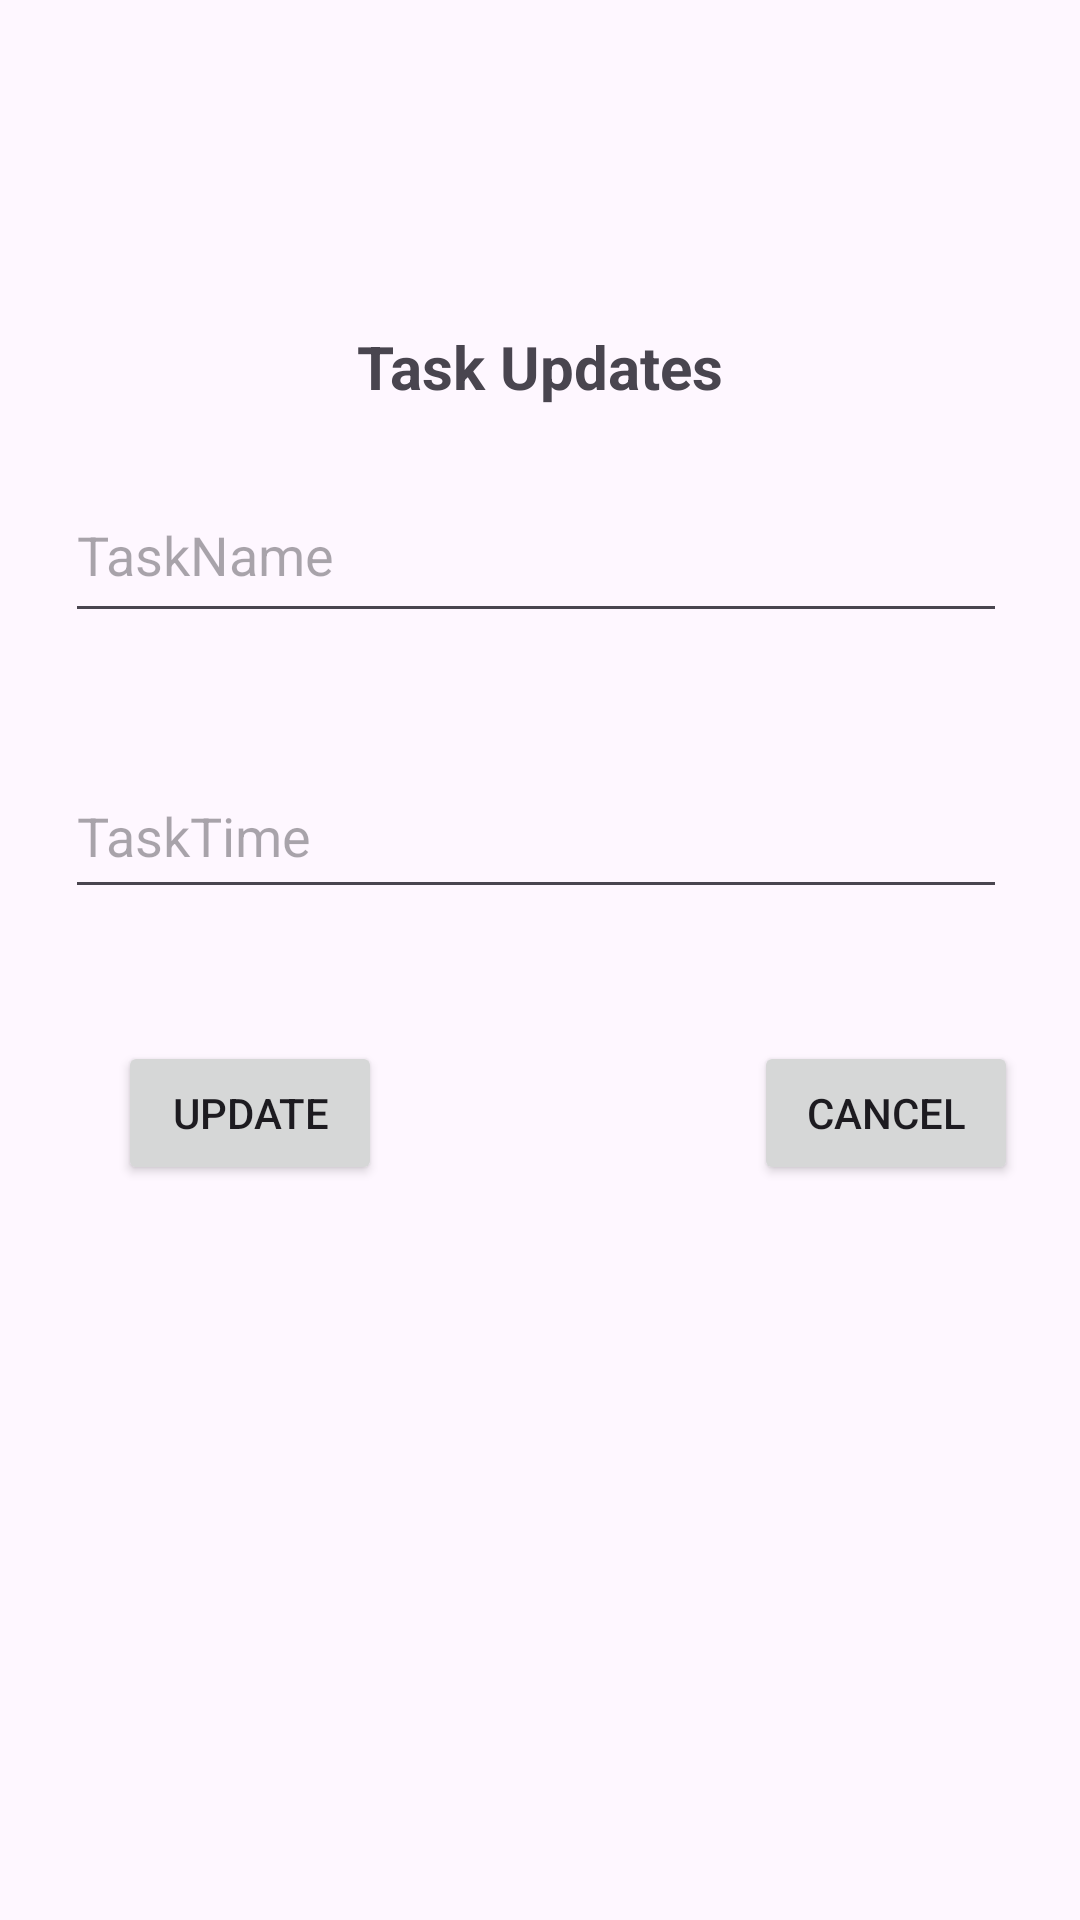

Here is an Android app screen rendered from its layout file. Give the layout XML and the strings, colors and styles it references.
<!-- AndroidManifest.xml: application theme Theme.DailyTaskManager -->
<!-- res/layout/popup.xml -->
<?xml version="1.0" encoding="utf-8"?>
<androidx.constraintlayout.widget.ConstraintLayout xmlns:android="http://schemas.android.com/apk/res/android"
    xmlns:app="http://schemas.android.com/apk/res-auto"
    xmlns:tools="http://schemas.android.com/tools"
    android:layout_width="match_parent"
    android:layout_height="match_parent">

    <EditText
        android:id="@+id/editTaskName"
        android:layout_width="314dp"
        android:layout_height="55dp"
        android:layout_marginTop="156dp"
        android:hint="TaskName"
        app:layout_constraintEnd_toEndOf="parent"
        app:layout_constraintHorizontal_bias="0.474"
        app:layout_constraintStart_toStartOf="parent"
        app:layout_constraintTop_toTopOf="parent" />

    <EditText
        android:id="@+id/editTaskTime"
        android:layout_width="314dp"
        android:layout_height="52dp"
        android:layout_marginTop="40dp"
        android:hint="TaskTime"
        app:layout_constraintEnd_toEndOf="parent"
        app:layout_constraintHorizontal_bias="0.474"
        app:layout_constraintStart_toStartOf="parent"
        app:layout_constraintTop_toBottomOf="@+id/editTaskName" />

    <Button
        android:id="@+id/btnUpdate"
        android:layout_width="wrap_content"
        android:layout_height="wrap_content"
        android:layout_marginTop="44dp"
        android:text="Update"
        app:layout_constraintEnd_toEndOf="parent"
        app:layout_constraintHorizontal_bias="0.145"
        app:layout_constraintStart_toStartOf="parent"
        app:layout_constraintTop_toBottomOf="@+id/editTaskTime" />

    <TextView
        android:id="@+id/textTitleTask"
        android:layout_width="wrap_content"
        android:layout_height="wrap_content"
        android:layout_marginTop="88dp"
        android:text="Task Updates"
        android:textSize="20dp"
        android:textStyle="bold"
        app:layout_constraintBottom_toTopOf="@+id/editTaskName"
        app:layout_constraintEnd_toEndOf="parent"
        app:layout_constraintStart_toStartOf="parent"
        app:layout_constraintTop_toTopOf="parent" />

    <Button
        android:id="@+id/btnUpdateCancel"
        android:layout_width="wrap_content"
        android:layout_height="wrap_content"
        android:layout_marginStart="124dp"
        android:layout_marginTop="44dp"
        android:text="Cancel"
        app:layout_constraintStart_toEndOf="@+id/btnUpdate"
        app:layout_constraintTop_toBottomOf="@+id/editTaskTime" />

</androidx.constraintlayout.widget.ConstraintLayout>
<!-- resources referenced by this layout -->
<resources>
  <style name="Theme.DailyTaskManager" parent="Base.Theme.DailyTaskManager" />
  <style name="Base.Theme.DailyTaskManager" parent="Theme.Material3.DayNight.NoActionBar">
          
          
      </style>
</resources>
